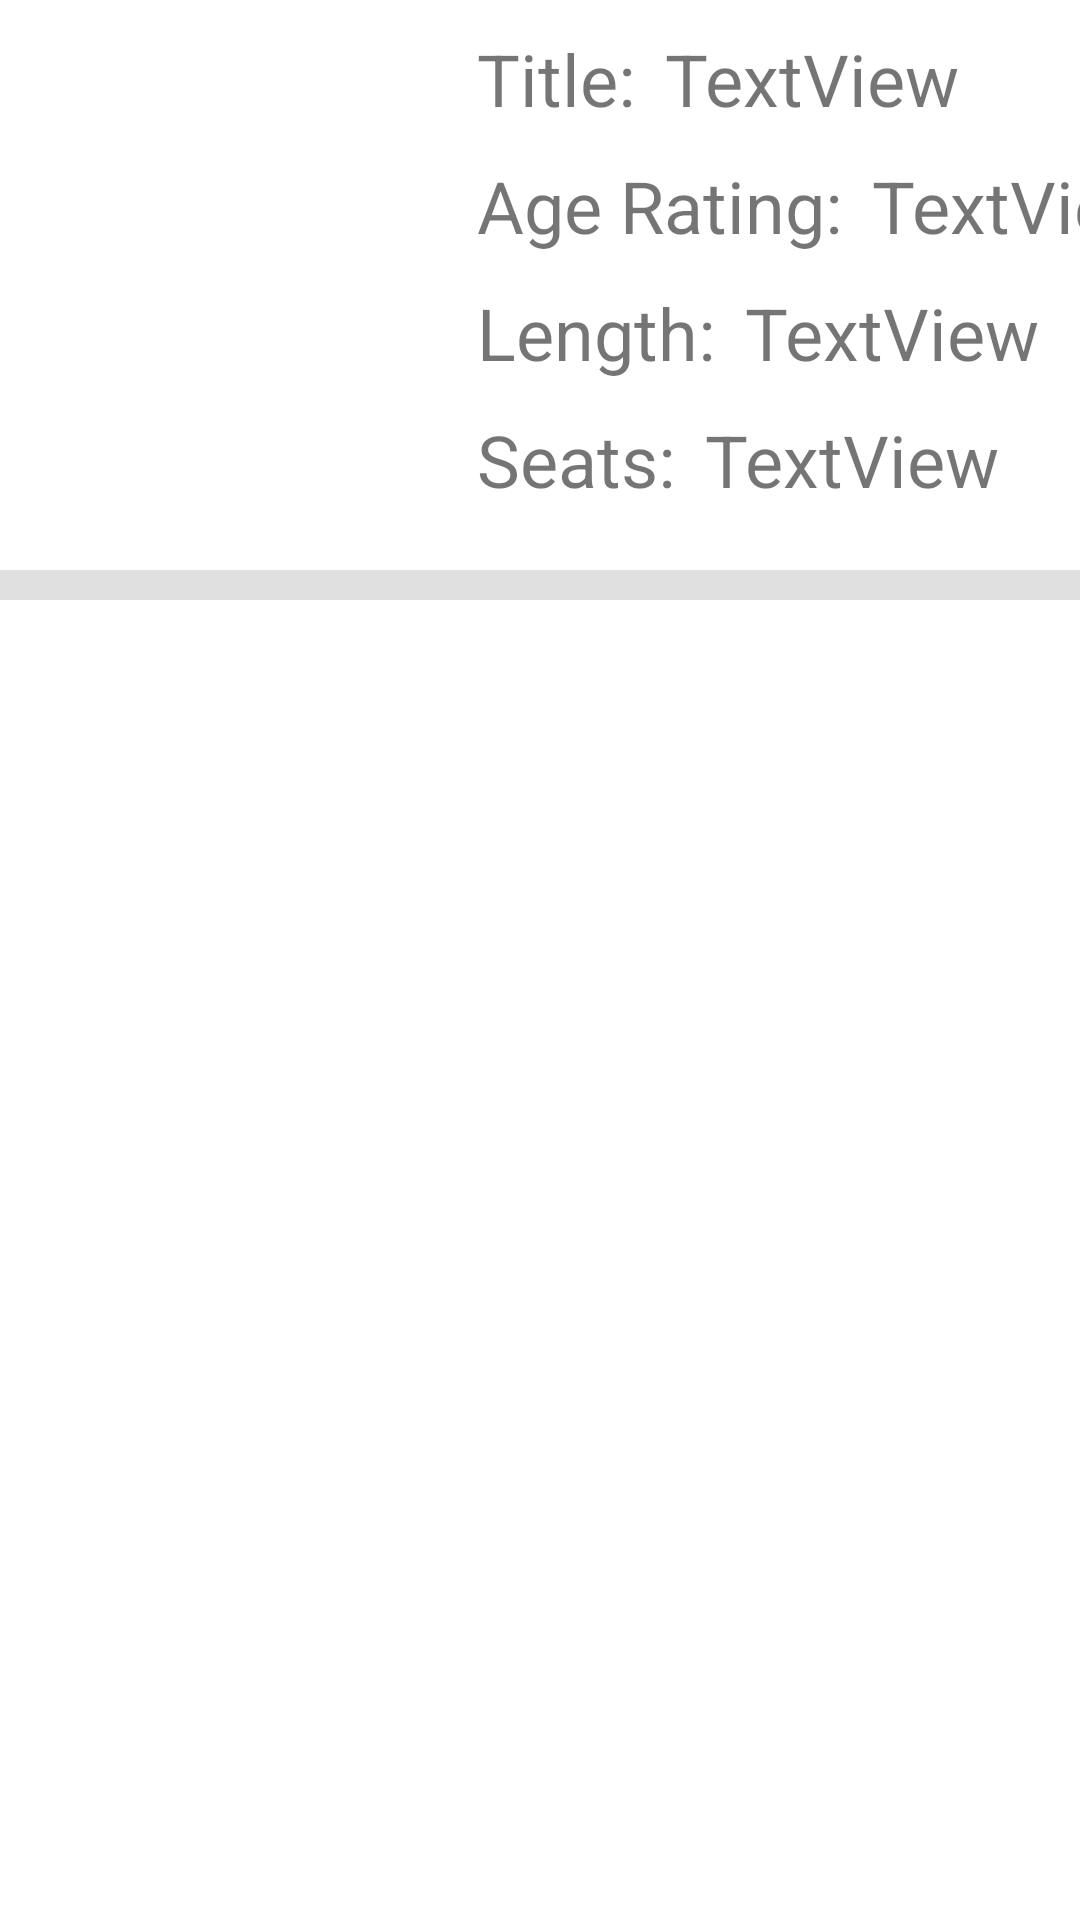

Reconstruct the res/layout file that produces this screen, plus the resources it refers to.
<!-- AndroidManifest.xml: application theme Theme.CinemaApp -->
<!-- res/layout/one_movie.xml -->
<?xml version="1.0" encoding="utf-8"?>
<androidx.constraintlayout.widget.ConstraintLayout xmlns:android="http://schemas.android.com/apk/res/android"
    xmlns:app="http://schemas.android.com/apk/res-auto"
    xmlns:tools="http://schemas.android.com/tools"
    android:id="@+id/one_movie_layout"
    android:layout_width="match_parent"
    android:layout_height="wrap_content">


    <ImageView
        android:id="@+id/one_movie_picture"
        android:layout_width="149dp"
        android:layout_height="160dp"
        android:layout_marginStart="@dimen/small_margin"
        android:layout_marginTop="@dimen/small_margin"
        app:layout_constraintStart_toStartOf="parent"
        app:layout_constraintTop_toTopOf="parent"
        tools:srcCompat="@tools:sample/avatars" />


    <TextView
        android:id="@+id/one_movie_title"
        android:layout_width="wrap_content"
        android:layout_height="wrap_content"
        android:layout_marginStart="10dp"
        android:text="TextView"
        android:textSize="@dimen/big_font"
        app:layout_constraintStart_toEndOf="@+id/textView"
        app:layout_constraintTop_toTopOf="@+id/one_movie_picture" />

    <TextView
        android:id="@+id/one_movie_age_rating"
        android:layout_width="wrap_content"
        android:layout_height="wrap_content"
        android:layout_marginStart="10dp"
        android:layout_marginTop="@dimen/small_margin"
        android:text="TextView"
        android:textSize="@dimen/big_font"
        app:layout_constraintStart_toEndOf="@+id/textView2"
        app:layout_constraintTop_toBottomOf="@+id/one_movie_title" />

    <TextView
        android:id="@+id/one_movie_length"
        android:layout_width="wrap_content"
        android:layout_height="wrap_content"
        android:layout_marginStart="10dp"
        android:layout_marginTop="@dimen/small_margin"
        android:text="TextView"
        android:textSize="@dimen/big_font"
        app:layout_constraintStart_toEndOf="@+id/textView3"
        app:layout_constraintTop_toBottomOf="@+id/one_movie_age_rating" />

    <View
        android:id="@+id/divider"
        android:layout_width="409dp"
        android:layout_height="@dimen/small_margin"
        android:layout_marginTop="20dp"
        android:background="?android:attr/listDivider"
        app:layout_constraintEnd_toEndOf="parent"
        app:layout_constraintStart_toStartOf="parent"
        app:layout_constraintTop_toBottomOf="@+id/one_movie_picture" />

    <TextView
        android:id="@+id/textView"
        android:layout_width="wrap_content"
        android:layout_height="wrap_content"
        android:text="Title:"
        android:textSize="@dimen/big_font"
        app:layout_constraintStart_toEndOf="@+id/one_movie_picture"
        app:layout_constraintTop_toTopOf="@+id/one_movie_picture" />

    <TextView
        android:id="@+id/textView2"
        android:layout_width="wrap_content"
        android:layout_height="wrap_content"
        android:layout_marginTop="@dimen/small_margin"
        android:text="Age Rating:"
        android:textSize="@dimen/big_font"
        app:layout_constraintStart_toEndOf="@+id/one_movie_picture"
        app:layout_constraintTop_toBottomOf="@+id/textView" />

    <TextView
        android:id="@+id/textView3"
        android:layout_width="wrap_content"
        android:layout_height="wrap_content"
        android:layout_marginTop="@dimen/small_margin"
        android:text="Length:"
        android:textSize="@dimen/big_font"
        app:layout_constraintStart_toEndOf="@+id/one_movie_picture"
        app:layout_constraintTop_toBottomOf="@+id/textView2" />

    <TextView
        android:id="@+id/textView4"
        android:layout_width="wrap_content"
        android:layout_height="wrap_content"
        android:layout_marginTop="10dp"
        android:text="Seats:"
        android:textSize="@dimen/big_font"
        app:layout_constraintStart_toEndOf="@+id/one_movie_picture"
        app:layout_constraintTop_toBottomOf="@+id/textView3" />

    <TextView
        android:id="@+id/one_movie_available_seats"
        android:layout_width="wrap_content"
        android:layout_height="wrap_content"
        android:layout_marginStart="10dp"
        android:layout_marginTop="10dp"
        android:text="TextView"
        android:textSize="@dimen/big_font"
        app:layout_constraintStart_toEndOf="@+id/textView4"
        app:layout_constraintTop_toBottomOf="@+id/one_movie_length" />


</androidx.constraintlayout.widget.ConstraintLayout>
<!-- resources referenced by this layout -->
<resources>
  <dimen name="big_font">24sp</dimen>
  <dimen name="small_margin">10dp</dimen>
  <style name="Theme.CinemaApp" parent="Theme.MaterialComponents.DayNight.DarkActionBar">
          
          <item name="colorPrimary">@color/primary_color</item>
          <item name="colorPrimaryVariant">@color/primary_color_dark</item>
          <item name="colorOnPrimary">@color/white</item>
          
          <item name="colorSecondary">@color/teal_200</item>
          <item name="colorSecondaryVariant">@color/teal_700</item>
          <item name="colorOnSecondary">@color/black</item>
          
          <item name="android:statusBarColor" tools:targetApi="l">?attr/colorPrimaryVariant</item>
          
      </style>
  <color name="primary_color">#212121</color>
  <color name="primary_color_dark">#000000</color>
  <color name="white">#FFFFFFFF</color>
  <color name="teal_200">#FF03DAC5</color>
  <color name="teal_700">#FF018786</color>
  <color name="black">#FF000000</color>
</resources>
